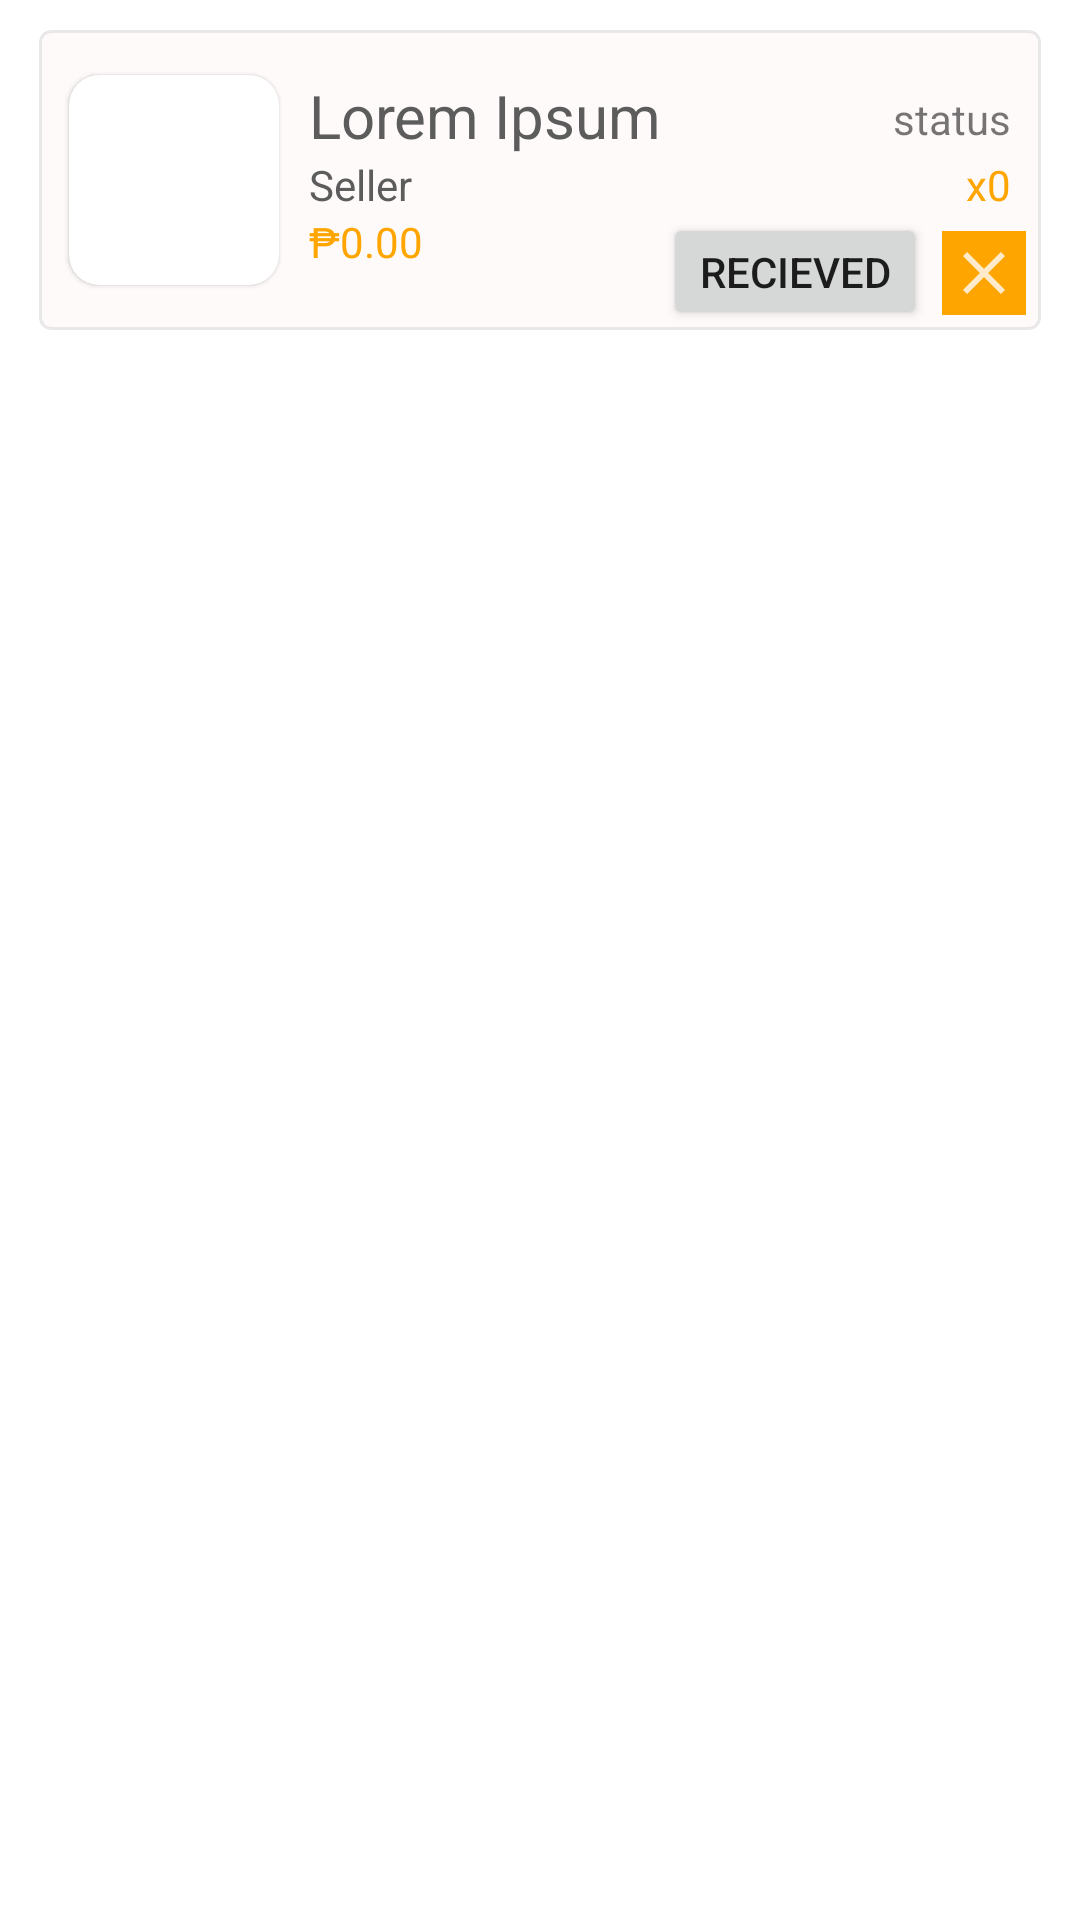

Reconstruct the res/layout file that produces this screen, plus the resources it refers to.
<!-- AndroidManifest.xml: application theme Theme.TestApp -->
<!-- res/layout/deliveredlist.xml -->
<?xml version="1.0" encoding="utf-8"?>
<RelativeLayout xmlns:android="http://schemas.android.com/apk/res/android"
    android:layout_width="match_parent"
    android:layout_height="wrap_content"
    xmlns:app="http://schemas.android.com/apk/res-auto"
    android:padding="10dp">

    <com.google.android.material.card.MaterialCardView
        android:layout_width="match_parent"
        android:layout_height="100dp"
        app:cardBackgroundColor="@color/snowywhite"
        android:layout_marginHorizontal="3dp"
        app:strokeWidth="1dp"
        app:strokeColor="@color/lighterblack"
        app:cardElevation="0dp"
        android:id="@+id/hotitemholder">

        <RelativeLayout
            android:layout_width="match_parent"
            android:layout_height="match_parent"
            >
            <com.google.android.material.card.MaterialCardView
                android:layout_width="wrap_content"
                android:layout_height="wrap_content"
                app:cardCornerRadius="10dp"
                android:layout_centerVertical="true"
                android:layout_marginLeft="10dp"
                android:id="@+id/imageholderhotitem"
                >
                <ImageView
                    android:layout_width="70dp"
                    android:layout_height="70dp"
                    android:src="@drawable/ic_launcher_background"
                    android:id="@+id/imagedelivereditem"
                    />
            </com.google.android.material.card.MaterialCardView>
            <TextView
                android:layout_width="wrap_content"
                android:layout_height="wrap_content"
                android:text="status"
                android:layout_alignTop="@+id/nameofdelivereditem"
                android:layout_alignParentRight="true"
                android:layout_marginRight="10dp"
                android:layout_marginTop="5dp"
                android:id="@+id/statusdelivereditem"/>

            <TextView
                android:layout_width="wrap_content"
                android:layout_height="wrap_content"
                android:layout_alignTop="@+id/imageholderhotitem"
                android:layout_toRightOf="@+id/imageholderhotitem"
                android:text="Lorem Ipsum"
                android:layout_marginLeft="10dp"
                android:textColor="@color/black"
                android:textSize="20dp"
                android:id="@+id/nameofdelivereditem"/>
            <TextView
                android:layout_width="wrap_content"
                android:layout_height="wrap_content"
                android:layout_below="@+id/nameofdelivereditem"
                android:layout_toRightOf="@+id/imageholderhotitem"
                android:text="Seller"
                android:layout_marginLeft="10dp"
                android:textColor="@color/black"
                android:id="@+id/sellerofdelivereditem"/>
            <TextView
                android:layout_width="wrap_content"
                android:layout_height="wrap_content"
                android:text="0.00"
                android:layout_below="@id/sellerofdelivereditem"
                android:layout_toRightOf="@id/pricesign"
                android:layout_marginRight="10dp"
                android:textColor="@color/soothing"
                android:id="@+id/pricedelivereditem"/>
            <TextView
                android:layout_width="wrap_content"
                android:layout_height="wrap_content"
                android:layout_alignLeft="@id/sellerofdelivereditem"
                android:layout_alignBottom="@+id/pricedelivereditem"
                android:text="₱"
                android:textColor="@color/soothing"
                android:id="@+id/pricesign"/>

            <TextView
                android:layout_width="wrap_content"
                android:layout_height="wrap_content"
                android:text="0"
                android:layout_alignParentRight="true"
                android:layout_alignBottom="@id/sellerofdelivereditem"
                android:layout_marginRight="10dp"
                android:textColor="@color/soothing"

                android:id="@+id/quantitydelivereditem"/>
            <TextView
                android:layout_width="wrap_content"
                android:layout_height="wrap_content"
                android:layout_toLeftOf="@+id/quantitydelivereditem"
                android:layout_alignBottom="@+id/quantitydelivereditem"
                android:text="x"
                android:textColor="@color/soothing"
                android:id="@+id/xsign"/>

            <ImageButton
                android:layout_width="28dp"
                android:layout_height="28dp"
                android:layout_marginBottom="5dp"
                android:layout_alignParentRight="true"
                android:layout_marginRight="5dp"
                android:id="@+id/notrecieved"
                android:layout_alignBottom="@+id/recieved"
                android:background="@color/soothing"
                android:src="@drawable/ic_x"
                />
            <Button
                android:layout_width="wrap_content"
                android:layout_height="wrap_content"
                android:layout_toLeftOf="@id/notrecieved"
                android:layout_marginRight="5dp"
                android:layout_below="@id/quantitydelivereditem"
                android:id="@+id/recieved"
                android:text="recieved"/>

        </RelativeLayout>
    </com.google.android.material.card.MaterialCardView>
</RelativeLayout>
<!-- resources referenced by this layout -->
<resources>
  <color name="black">#5C5C5C</color>
  <color name="lighterblack">#E8E8E8</color>
  <color name="snowywhite">#FFFAFA</color>
  <color name="soothing">#FFA500</color>
  <!-- drawable ic_x (drawable-anydpi) -->
  <vector xmlns:android="http://schemas.android.com/apk/res/android"
      android:width="24dp"
      android:height="24dp"
      android:viewportWidth="24"
      android:viewportHeight="24"
      android:tint="#FFFDFD"
      android:alpha="0.8">
    <path
        android:fillColor="@android:color/white"
        android:pathData="M19,6.41L17.59,5 12,10.59 6.41,5 5,6.41 10.59,12 5,17.59 6.41,19 12,13.41 17.59,19 19,17.59 13.41,12z"/>
  </vector>
  <style name="Theme.TestApp" parent="Theme.MaterialComponents.Light.NoActionBar">
          <item name="colorPrimary">@color/soothing</item>
      </style>
</resources>
